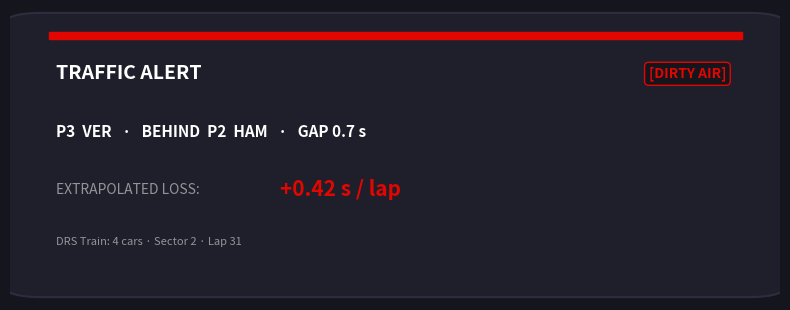
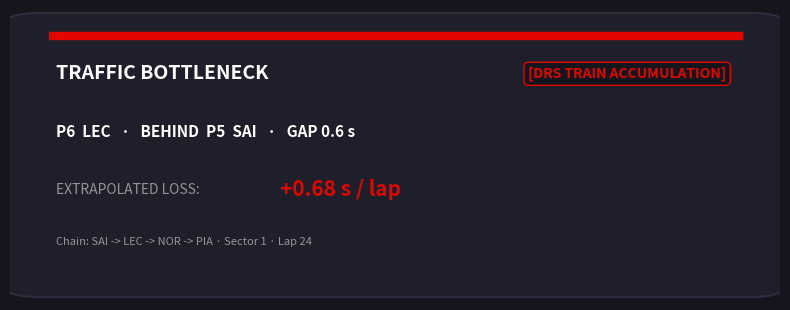
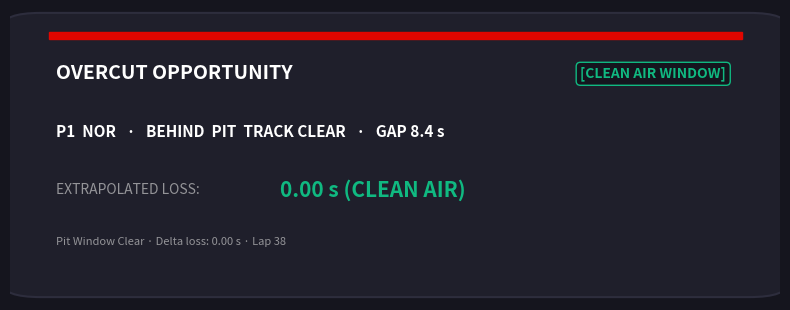
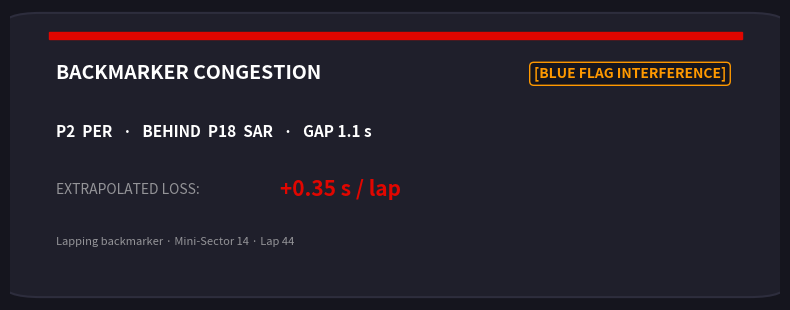
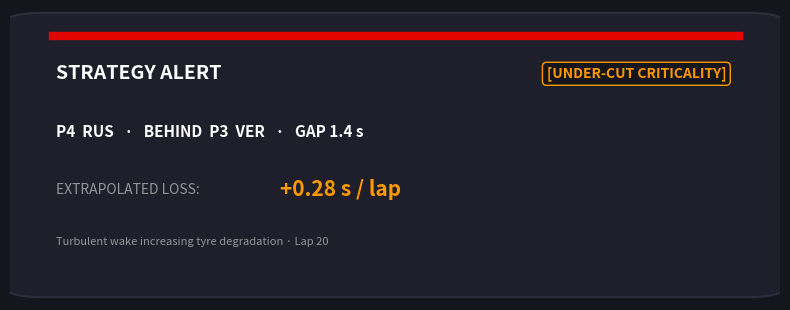
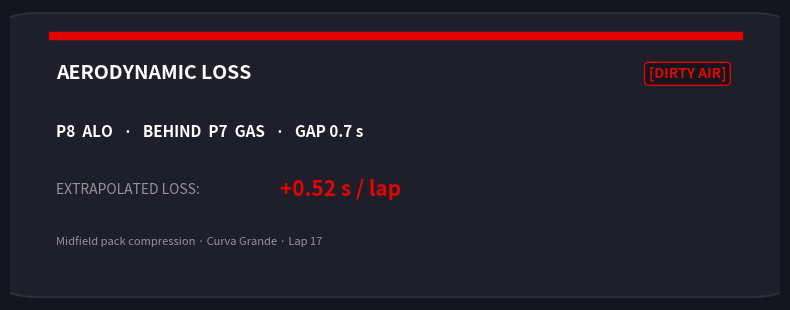
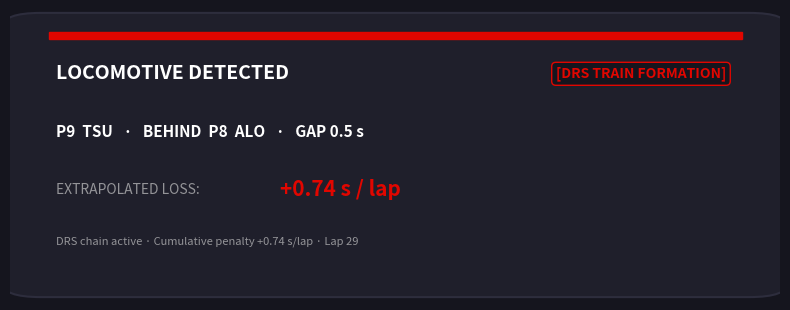
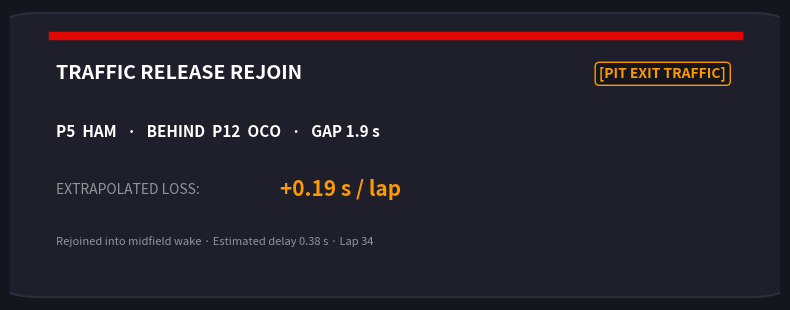
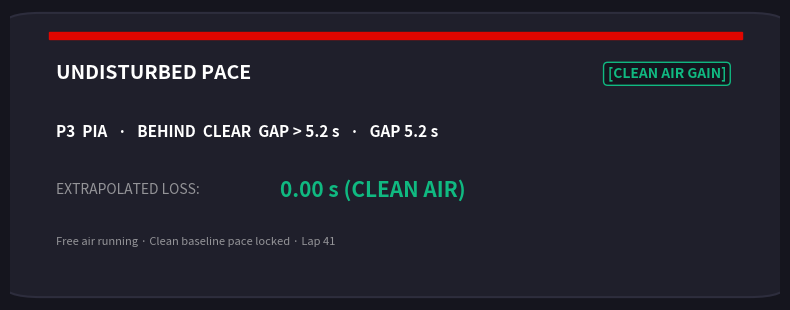
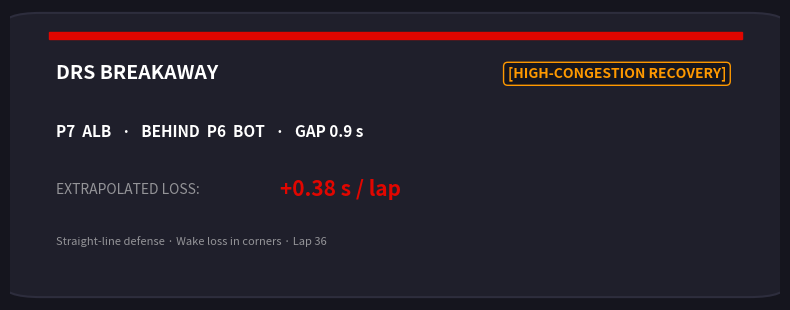

The matplotlib source for these figures, in order:
"""
Broadcast Insight Cards Generator
Generates 8-12 broadcast-grade graphic and ASCII cards for television overlays.
Palette: Carbon Dark #15151E, F1 Red #E10600, Pure White #FFFFFF.
Standard: ASD-STE100 Plain English
"""

import os
import sys
import textwrap
from pathlib import Path
import matplotlib.pyplot as plt
import matplotlib.patches as patches

# Card Definitions for Race Scenarios
SAMPLE_BROADCAST_CARDS = [
    {
        "id": "CARD_01",
        "category": "DIRTY AIR",
        "title": "TRAFFIC ALERT",
        "driver_pos": "P3",
        "driver": "VER",
        "ahead_pos": "P2",
        "ahead": "HAM",
        "gap": 0.7,
        "projected_loss_lap": 0.42,
        "train_info": "DRS Train: 4 cars · Sector 2 · Lap 31",
        "badge_color": "#E10600"
    },
    {
        "id": "CARD_02",
        "category": "DRS TRAIN ACCUMULATION",
        "title": "TRAFFIC BOTTLENECK",
        "driver_pos": "P6",
        "driver": "LEC",
        "ahead_pos": "P5",
        "ahead": "SAI",
        "gap": 0.55,
        "projected_loss_lap": 0.68,
        "train_info": "Chain: SAI -> LEC -> NOR -> PIA · Sector 1 · Lap 24",
        "badge_color": "#E10600"
    },
    {
        "id": "CARD_03",
        "category": "CLEAN AIR WINDOW",
        "title": "OVERCUT OPPORTUNITY",
        "driver_pos": "P1",
        "driver": "NOR",
        "ahead_pos": "PIT",
        "ahead": "TRACK CLEAR",
        "gap": 8.4,
        "projected_loss_lap": 0.00,
        "train_info": "Pit Window Clear · Delta loss: 0.00 s · Lap 38",
        "badge_color": "#10B981"
    },
    {
        "id": "CARD_04",
        "category": "BLUE FLAG INTERFERENCE",
        "title": "BACKMARKER CONGESTION",
        "driver_pos": "P2",
        "driver": "PER",
        "ahead_pos": "P18",
        "ahead": "SAR",
        "gap": 1.1,
        "projected_loss_lap": 0.35,
        "train_info": "Lapping backmarker · Mini-Sector 14 · Lap 44",
        "badge_color": "#FF9900"
    },
    {
        "id": "CARD_05",
        "category": "UNDER-CUT CRITICALITY",
        "title": "STRATEGY ALERT",
        "driver_pos": "P4",
        "driver": "RUS",
        "ahead_pos": "P3",
        "ahead": "VER",
        "gap": 1.45,
        "projected_loss_lap": 0.28,
        "train_info": "Turbulent wake increasing tyre degradation · Lap 20",
        "badge_color": "#FF9900"
    },
    {
        "id": "CARD_06",
        "category": "DIRTY AIR",
        "title": "AERODYNAMIC LOSS",
        "driver_pos": "P8",
        "driver": "ALO",
        "ahead_pos": "P7",
        "ahead": "GAS",
        "gap": 0.65,
        "projected_loss_lap": 0.52,
        "train_info": "Midfield pack compression · Curva Grande · Lap 17",
        "badge_color": "#E10600"
    },
    {
        "id": "CARD_07",
        "category": "DRS TRAIN FORMATION",
        "title": "LOCOMOTIVE DETECTED",
        "driver_pos": "P9",
        "driver": "TSU",
        "ahead_pos": "P8",
        "ahead": "ALO",
        "gap": 0.48,
        "projected_loss_lap": 0.74,
        "train_info": "DRS chain active · Cumulative penalty +0.74 s/lap · Lap 29",
        "badge_color": "#E10600"
    },
    {
        "id": "CARD_08",
        "category": "PIT EXIT TRAFFIC",
        "title": "TRAFFIC RELEASE REJOIN",
        "driver_pos": "P5",
        "driver": "HAM",
        "ahead_pos": "P12",
        "ahead": "OCO",
        "gap": 1.85,
        "projected_loss_lap": 0.19,
        "train_info": "Rejoined into midfield wake · Estimated delay 0.38 s · Lap 34",
        "badge_color": "#FF9900"
    },
    {
        "id": "CARD_09",
        "category": "CLEAN AIR GAIN",
        "title": "UNDISTURBED PACE",
        "driver_pos": "P3",
        "driver": "PIA",
        "ahead_pos": "CLEAR",
        "ahead": "GAP > 5.2 s",
        "gap": 5.2,
        "projected_loss_lap": 0.00,
        "train_info": "Free air running · Clean baseline pace locked · Lap 41",
        "badge_color": "#10B981"
    },
    {
        "id": "CARD_10",
        "category": "HIGH-CONGESTION RECOVERY",
        "title": "DRS BREAKAWAY",
        "driver_pos": "P7",
        "driver": "ALB",
        "ahead_pos": "P6",
        "ahead": "BOT",
        "gap": 0.88,
        "projected_loss_lap": 0.38,
        "train_info": "Straight-line defense · Wake loss in corners · Lap 36",
        "badge_color": "#FF9900"
    }
]


def render_ascii_card(c: dict) -> str:
    """Renders a wrapped broadcast card in a fixed-width ASCII box."""
    cat = f"[{c['category']}]"
    title_line = f"  {c['title'][:28].ljust(30)}{cat[:16].rjust(16)}"
    line2 = f"  {c['driver_pos']}  {c['driver']}  ·  behind {c['ahead_pos']}  {c['ahead']}  ·  gap {c['gap']:.1f} s"
    loss = c.get("projected_loss_lap")
    line3 = f"  Extrapolated loss: {float(loss):+.2f} s / lap" if loss is not None else "  Extrapolated loss: unavailable"
    lines = [title_line, line2, line3]
    lines.extend(f"  {line}" for line in textwrap.wrap(str(c["train_info"]), width=45) or [""])
    return "\n".join(["┌" + "─" * 49 + "┐", *("│" + line[:49].ljust(49) + "│" for line in lines), "└" + "─" * 49 + "┘"])


def render_png_card(c: dict, output_dir: str = "broadcast/rendered"):
    """Renders broadcast card as high-definition F1 television overlay graphic."""
    fig, ax = plt.subplots(figsize=(8, 3.2), dpi=180)
    fig.patch.set_facecolor("#15151E")
    ax.set_facecolor("#15151E")
    ax.axis("off")

    # Outer border & background
    card_bg = patches.FancyBboxPatch(
        (0.02, 0.04), 0.96, 0.92,
        boxstyle="round,pad=0.03,rounding_size=0.05",
        edgecolor="#2D2D3D", facecolor="#1F1F2B", lw=1.5
    )
    ax.add_patch(card_bg)

    # Accent Red Top Stripe
    stripe = patches.Rectangle((0.05, 0.90), 0.90, 0.025, color="#E10600")
    ax.add_patch(stripe)

    # Header Row
    ax.text(0.06, 0.78, c["title"], color="#FFFFFF", fontsize=14, fontweight="heavy", va="center")
    ax.text(
        0.93, 0.78, f"[{c['category']}]",
        color=c["badge_color"], fontsize=10, fontweight="heavy", ha="right", va="center",
        bbox=dict(boxstyle="round,pad=0.3", facecolor="#15151E", edgecolor=c["badge_color"], lw=1)
    )

    # Driver Sub-header
    ax.text(
        0.06, 0.58,
        f"{c['driver_pos']}  {c['driver']}   ·   BEHIND  {c['ahead_pos']}  {c['ahead']}   ·   GAP {c['gap']:.1f} s",
        color="#FFFFFF", fontsize=11, fontweight="bold", va="center"
    )

    # Projected Loss Delta
    ax.text(0.06, 0.38, "EXTRAPOLATED LOSS:", color="#949498", fontsize=10, va="center")
    projected_loss = c.get("projected_loss_lap")
    loss_str = f"+{projected_loss:.2f} s / lap" if projected_loss is not None and projected_loss > 0 else ("0.00 s (CLEAN AIR)" if projected_loss == 0 else "UNAVAILABLE")
    loss_col = "#949498" if projected_loss is None else ("#E10600" if projected_loss > 0.3 else ("#FF9900" if projected_loss > 0 else "#10B981"))
    ax.text(0.35, 0.38, loss_str, color=loss_col, fontsize=15, fontweight="heavy", va="center")

    # Detail / Train info
    ax.text(0.06, 0.20, c["train_info"], color="#949498", fontsize=8, va="center")

    out_path = Path(output_dir)
    out_path.mkdir(parents=True, exist_ok=True)
    file_path = out_path / f"{c['id'].lower()}.png"
    plt.tight_layout()
    plt.savefig(file_path, facecolor="#15151E", edgecolor="none")
    plt.close()
    return str(file_path)


def build_broadcast_cards(telemetry, predictions=None, count: int = 10, mini_sectors_per_lap: int = 20):
    """Builds up to ten cards from the tightest observed leader/follower gaps."""
    required = {"Driver", "DriverAhead", "DeltaT", "LapNumber", "MiniSector"}
    if not required.issubset(telemetry.columns):
        raise ValueError(f"telemetry must include columns: {', '.join(sorted(required))}")
    observed = telemetry.copy()
    observed["DeltaT"] = observed["DeltaT"].astype(float)
    observed = observed[observed["DeltaT"].gt(0) & observed["DeltaT"].le(2)].dropna(subset=["DriverAhead"])
    duplicate_columns = ["Driver", "LapNumber", "MiniSector"]
    if "RaceId" in observed.columns:
        duplicate_columns.insert(0, "RaceId")
    observed = observed.sort_values("DeltaT").drop_duplicates(duplicate_columns)
    prediction_lookup = {}
    if predictions is not None:
        values_by_key = {}
        for record in predictions:
            key = (str(record.get("RaceId")), str(record.get("Driver")), int(record.get("LapNumber", -1)), int(record.get("MiniSector", -1)))
            if record.get("y_pred") is not None:
                values_by_key.setdefault(key, []).append(float(record["y_pred"]))
        prediction_lookup = {key: float(sum(values) / len(values)) * mini_sectors_per_lap for key, values in values_by_key.items()}
    cards = []
    for index, (_, row) in enumerate(observed.head(count).iterrows(), start=1):
        gap = float(row["DeltaT"])
        lap = int(row["LapNumber"])
        sector = int(row["MiniSector"])
        follower = str(row["Driver"])
        leader = str(row["DriverAhead"])
        race_id = str(row.get("RaceId", ""))
        loss = prediction_lookup.get((race_id, follower, lap, sector))
        cards.append({
            "id": f"CARD_{index:02d}",
            "category": "SEVERE WAKE" if gap < 0.8 else "AERODYNAMIC WAKE",
            "title": "TRAFFIC ALERT" if gap < 0.8 else "WAKE PROXIMITY",
            "driver_pos": "FOLLOWER", "driver": follower,
            "ahead_pos": "AHEAD", "ahead": leader, "gap": gap,
            "projected_loss_lap": loss,
            "train_info": f"Observed telemetry · {race_id + ' · ' if race_id else ''}Mini-sector {sector} · Lap {lap}; one-sector prediction × {mini_sectors_per_lap} sectors",
            "badge_color": "#E10600" if gap < 0.8 else "#FF9900",
        })
    return cards


def generate_all_broadcast_cards(output_dir: str = "broadcast/rendered", cards=None, demo: bool = False):
    """Generates cards from runtime data; sample cards require explicit demo=True."""
    if cards is None:
        if not demo:
            raise ValueError("Pass runtime cards or set demo=True to render the labeled sample set")
        cards = SAMPLE_BROADCAST_CARDS
    ascii_cards = []
    png_paths = []
    for c in cards:
        ascii_box = render_ascii_card(c)
        ascii_cards.append(ascii_box)
        png_p = render_png_card(c, output_dir)
        png_paths.append(png_p)
    return ascii_cards, png_paths


if __name__ == "__main__":
    cards_txt, paths = generate_all_broadcast_cards(demo=True)
    print(f"Generated {len(paths)} Broadcast PNG Cards.")
    print("\n--- SAMPLE ASCII BROADCAST CARD ---")
    print(cards_txt[0])
